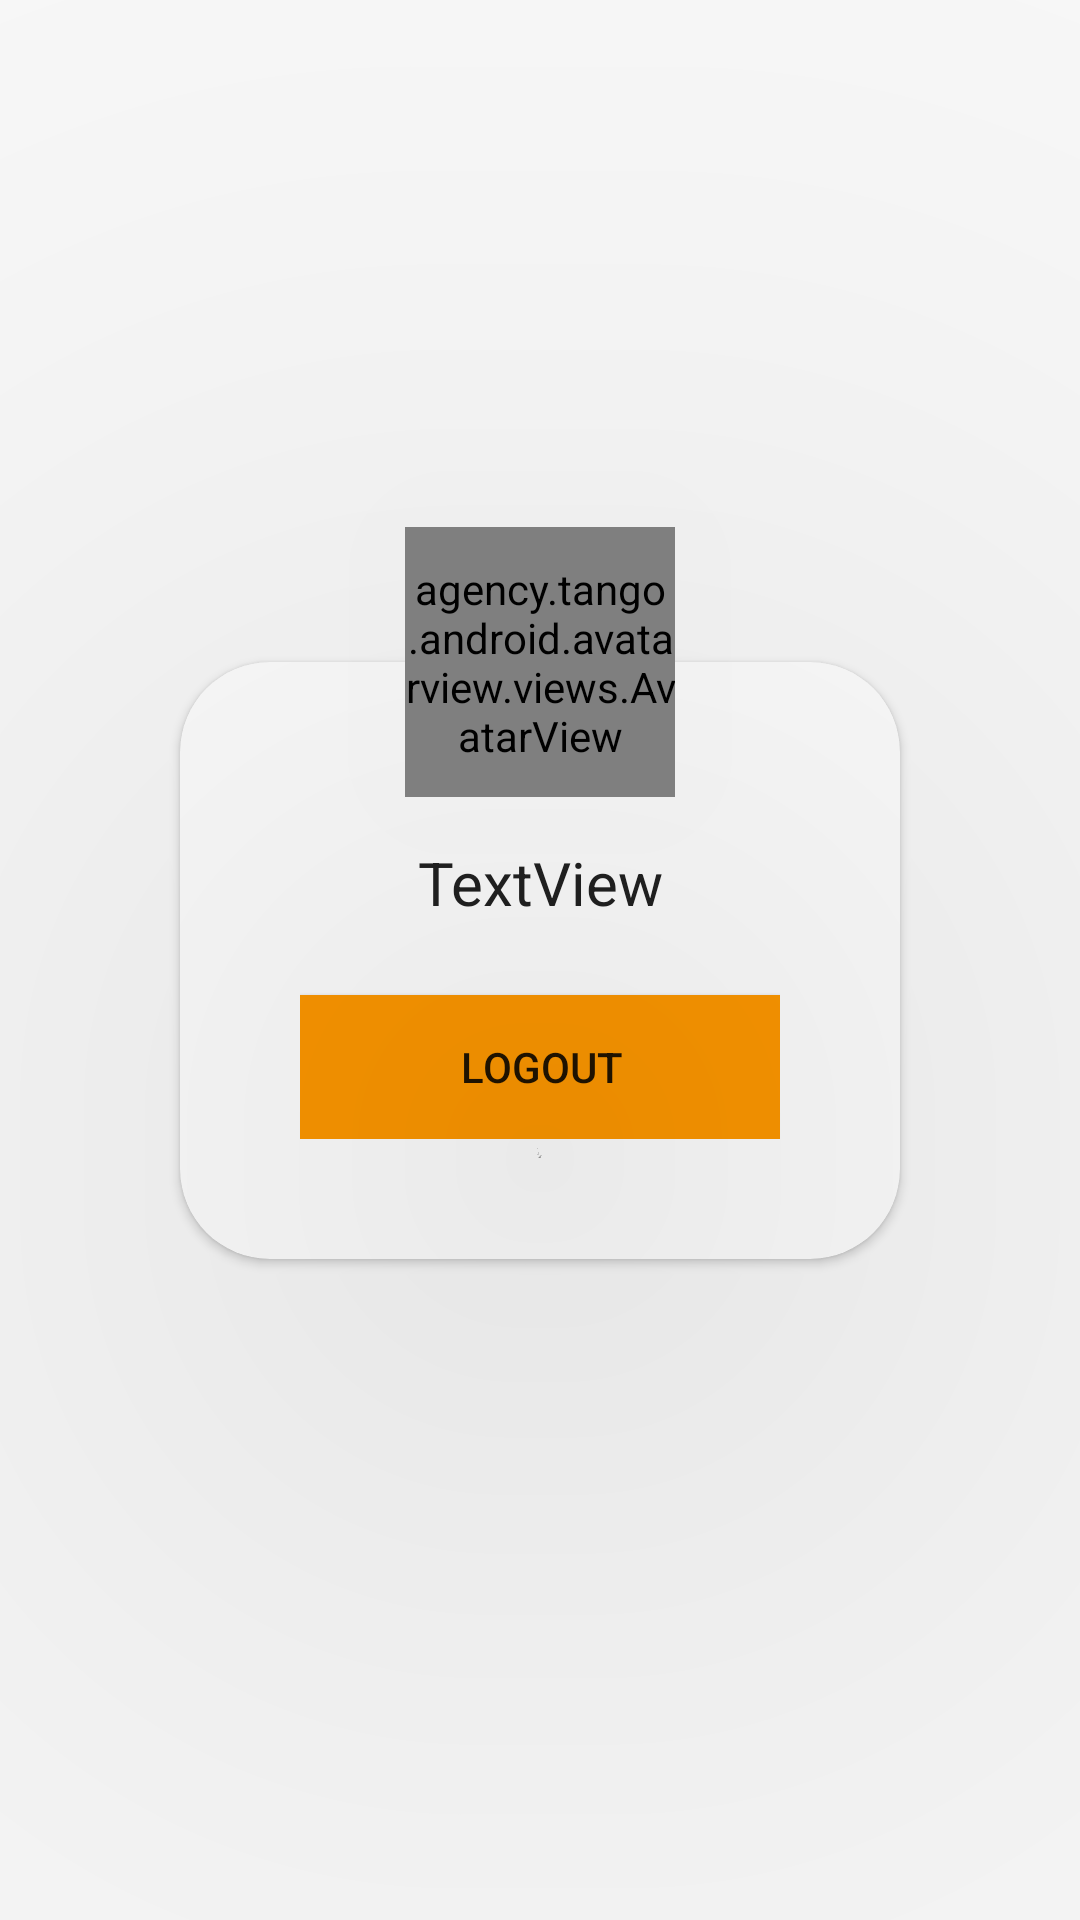

Reconstruct the res/layout file that produces this screen, plus the resources it refers to.
<!-- AndroidManifest.xml: application theme AppTheme -->
<!-- res/layout/fragment_account.xml -->
<?xml version="1.0" encoding="utf-8"?>
<FrameLayout xmlns:android="http://schemas.android.com/apk/res/android"
    xmlns:app="http://schemas.android.com/apk/res-auto"
    xmlns:tools="http://schemas.android.com/tools"
    android:layout_width="match_parent"
    android:layout_height="match_parent"
    tools:context=".views.fragments.AccountFragment">

    

    <androidx.constraintlayout.widget.ConstraintLayout
        android:layout_width="match_parent"
        android:layout_height="match_parent">

        <agency.tango.android.avatarview.views.AvatarView
            android:id="@+id/account_photo"
            android:layout_width="90dp"
            android:layout_height="90dp"
            android:elevation="200dp"
            android:src="@drawable/ic_baseline_account_circle_32"
            app:layout_constraintBottom_toTopOf="@+id/cardView"
            app:layout_constraintEnd_toEndOf="parent"
            app:layout_constraintStart_toStartOf="parent"
            app:layout_constraintTop_toTopOf="@+id/cardView" />

        <androidx.cardview.widget.CardView
            android:id="@+id/cardView"
            android:layout_width="0dp"
            android:layout_height="wrap_content"
            app:contentPadding="40dp"
            app:contentPaddingTop="60dp"
            app:cardCornerRadius="30dp"
            android:elevation="100dp"
            app:layout_constraintBottom_toBottomOf="parent"
            app:layout_constraintEnd_toStartOf="@+id/guideline34"
            app:layout_constraintStart_toStartOf="@+id/guideline33"
            app:layout_constraintTop_toTopOf="parent">

            <androidx.constraintlayout.widget.ConstraintLayout
                android:layout_width="match_parent"
                android:layout_height="match_parent">

                <TextView
                    android:id="@+id/account_name"
                    android:layout_width="0dp"
                    android:layout_height="wrap_content"
                    android:layout_marginBottom="24dp"
                    android:text="TextView"
                    android:textAlignment="center"
                    android:textColor="@color/textPrimary"
                    android:textSize="20sp"
                    app:layout_constraintBottom_toTopOf="@+id/logout"
                    app:layout_constraintEnd_toEndOf="parent"
                    app:layout_constraintStart_toStartOf="parent"
                    app:layout_constraintTop_toTopOf="parent" />

                <Button
                    android:id="@+id/logout"
                    android:layout_width="200dp"
                    android:layout_height="wrap_content"
                    android:background="@drawable/rounded_button"
                    android:text="logout"
                    app:layout_constraintBottom_toBottomOf="parent"
                    app:layout_constraintEnd_toEndOf="parent"
                    app:layout_constraintStart_toStartOf="parent"
                    app:layout_constraintTop_toTopOf="parent"
                    app:layout_constraintVertical_bias="1.0" />
            </androidx.constraintlayout.widget.ConstraintLayout>

        </androidx.cardview.widget.CardView>

        <androidx.constraintlayout.widget.Guideline
            android:id="@+id/guideline33"
            android:layout_width="wrap_content"
            android:layout_height="wrap_content"
            android:orientation="vertical"
            app:layout_constraintGuide_begin="60dp" />

        <androidx.constraintlayout.widget.Guideline
            android:id="@+id/guideline34"
            android:layout_width="wrap_content"
            android:layout_height="wrap_content"
            android:orientation="vertical"
            app:layout_constraintGuide_end="60dp" />

    </androidx.constraintlayout.widget.ConstraintLayout>

</FrameLayout>
<!-- resources referenced by this layout -->
<resources>
  <color name="textPrimary">#212121</color>
  <!-- drawable ic_baseline_account_circle_32 (drawable) -->
  <vector android:height="32dp" android:tint="#232323"
      android:viewportHeight="24" android:viewportWidth="24"
      android:width="32dp" xmlns:android="http://schemas.android.com/apk/res/android">
      <path android:fillColor="@android:color/white" android:pathData="M12,2C6.48,2 2,6.48 2,12s4.48,10 10,10 10,-4.48 10,-10S17.52,2 12,2zM12,5c1.66,0 3,1.34 3,3s-1.34,3 -3,3 -3,-1.34 -3,-3 1.34,-3 3,-3zM12,19.2c-2.5,0 -4.71,-1.28 -6,-3.22 0.03,-1.99 4,-3.08 6,-3.08 1.99,0 5.97,1.09 6,3.08 -1.29,1.94 -3.5,3.22 -6,3.22z"/>
  </vector>
  <!-- drawable rounded_button (drawable) -->
  <?xml version="1.0" encoding="utf-8"?>
  <selector xmlns:android="http://schemas.android.com/apk/res/android">
      <item>
          <shape>
              <solid android:color="@color/colorAccent"/>
              <corners android:radius="10dp"/>
          </shape>
      </item>
  </selector>
  <style name="AppTheme" parent="Theme.AppCompat.Light.NoActionBar">
          
          <item name="colorPrimary">@color/colorPrimary</item>
          <item name="colorPrimaryDark">@color/colorPrimaryDark</item>
          <item name="colorAccent">@color/colorAccent</item>
      </style>
  <color name="colorAccent">#FF9800</color>
  <color name="colorPrimary">#2196F3</color>
  <color name="colorPrimaryDark">#CCCCCC</color>
</resources>
